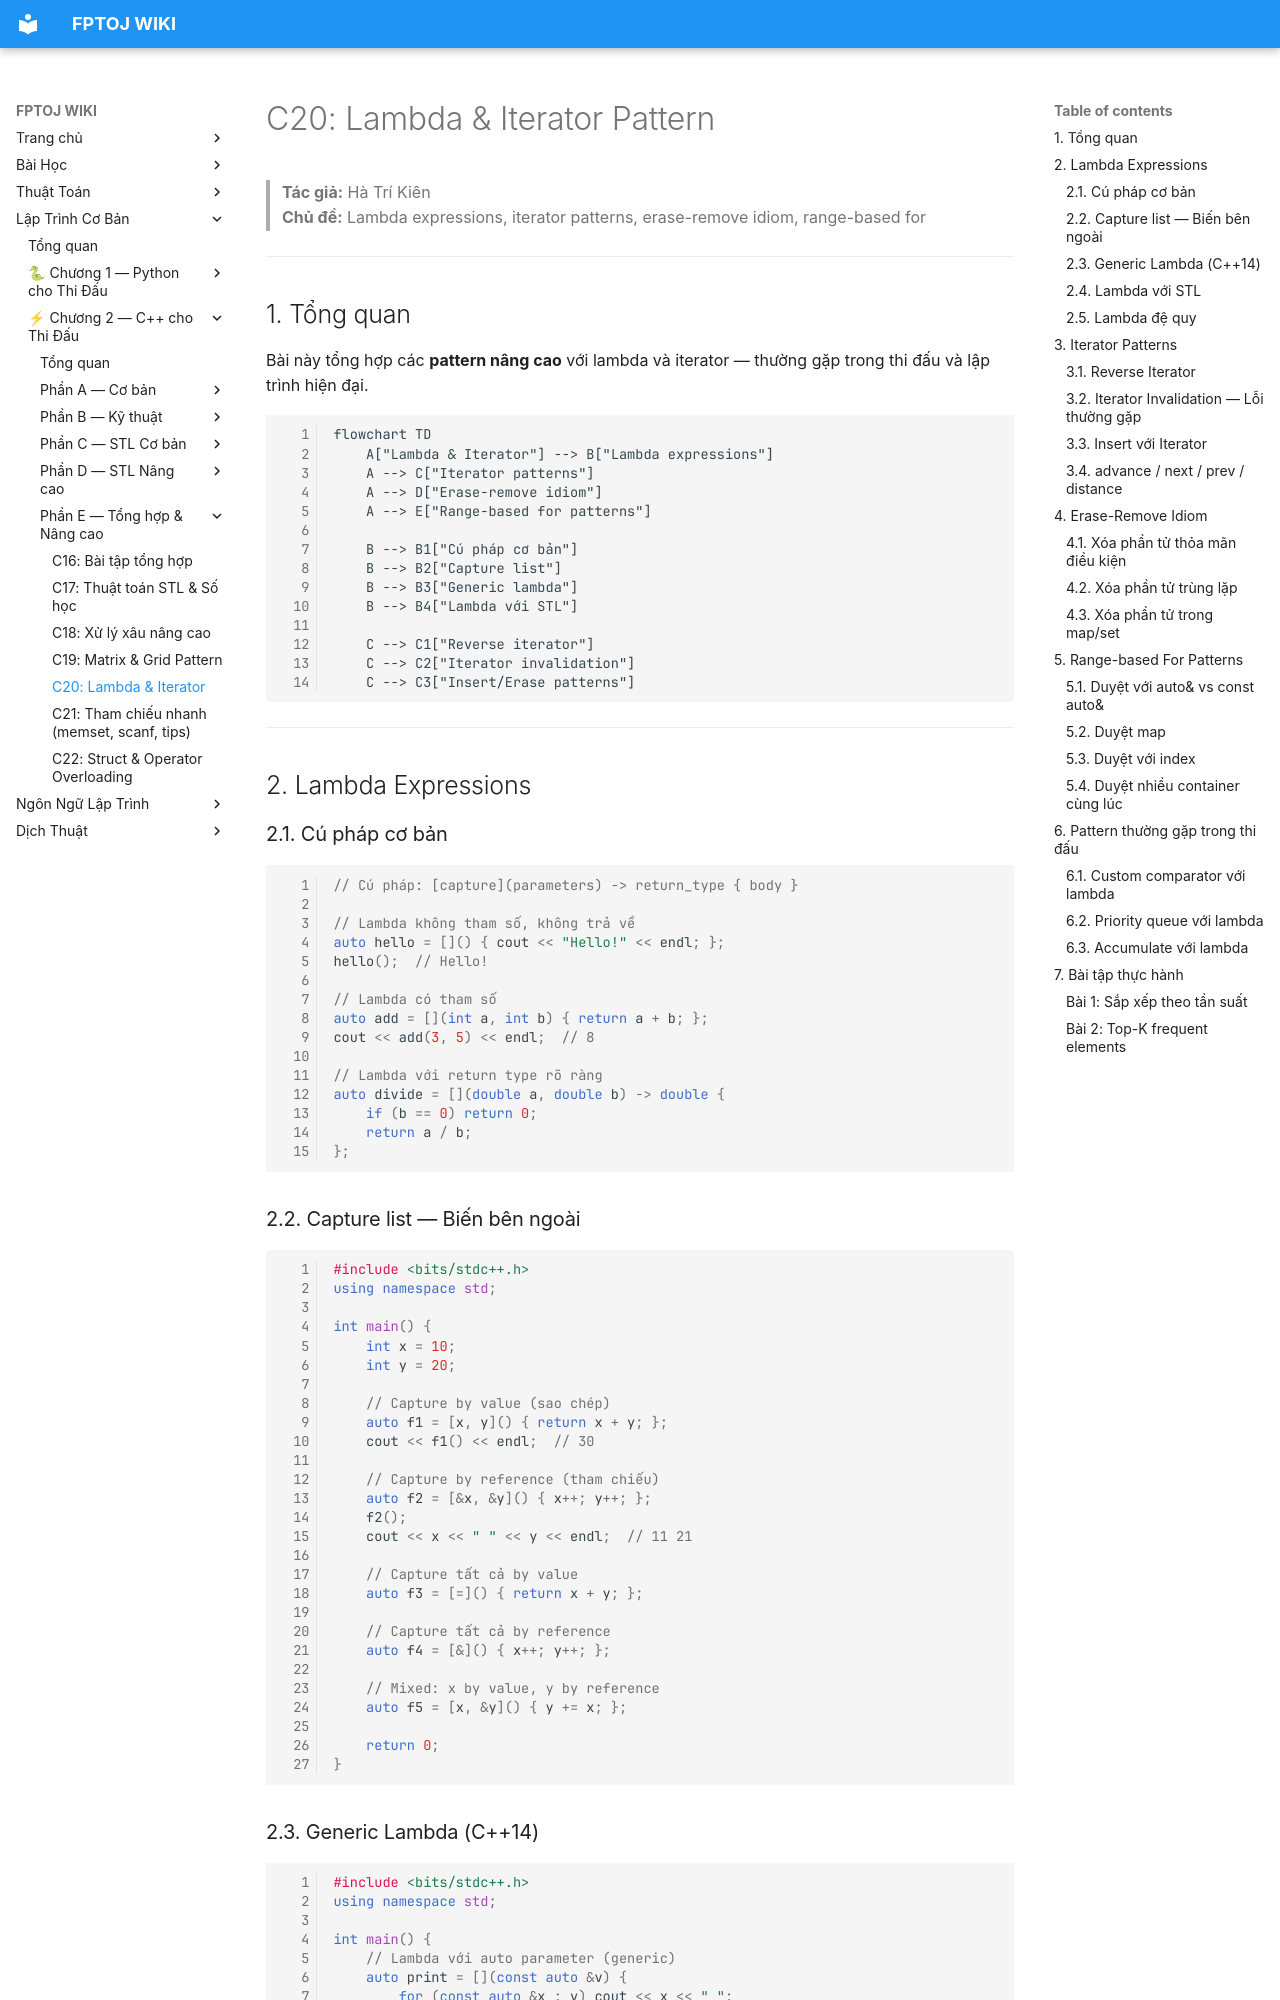

repository: FPTOJ-OJ/fptoj_wiki · page: coding/cpp/C20-lambda-iterator/index.html · generator: mkdocs

# C20: Lambda & Iterator Pattern

> **Tác giả:** Hà Trí Kiên<br>
> **Chủ đề:** Lambda expressions, iterator patterns, erase-remove idiom, range-based for

---

## 1. Tổng quan

Bài này tổng hợp các **pattern nâng cao** với lambda và iterator — thường gặp trong thi đấu và lập trình hiện đại.

```mermaid
flowchart TD
    A["Lambda & Iterator"] --> B["Lambda expressions"]
    A --> C["Iterator patterns"]
    A --> D["Erase-remove idiom"]
    A --> E["Range-based for patterns"]
    
    B --> B1["Cú pháp cơ bản"]
    B --> B2["Capture list"]
    B --> B3["Generic lambda"]
    B --> B4["Lambda với STL"]
    
    C --> C1["Reverse iterator"]
    C --> C2["Iterator invalidation"]
    C --> C3["Insert/Erase patterns"]
```

---

## 2. Lambda Expressions

### 2.1. Cú pháp cơ bản

```cpp
// Cú pháp: [capture](parameters) -> return_type { body }

// Lambda không tham số, không trả về
auto hello = []() { cout << "Hello!" << endl; };
hello();  // Hello!

// Lambda có tham số
auto add = [](int a, int b) { return a + b; };
cout << add(3, 5) << endl;  // 8

// Lambda với return type rõ ràng
auto divide = [](double a, double b) -> double {
    if (b == 0) return 0;
    return a / b;
};
```

### 2.2. Capture list — Biến bên ngoài

```cpp
#include <bits/stdc++.h>
using namespace std;

int main() {
    int x = 10;
    int y = 20;
    
    // Capture by value (sao chép)
    auto f1 = [x, y]() { return x + y; };
    cout << f1() << endl;  // 30
    
    // Capture by reference (tham chiếu)
    auto f2 = [&x, &y]() { x++; y++; };
    f2();
    cout << x << " " << y << endl;  // 11 21
    
    // Capture tất cả by value
    auto f3 = [=]() { return x + y; };
    
    // Capture tất cả by reference
    auto f4 = [&]() { x++; y++; };
    
    // Mixed: x by value, y by reference
    auto f5 = [x, &y]() { y += x; };
    
    return 0;
}
```
